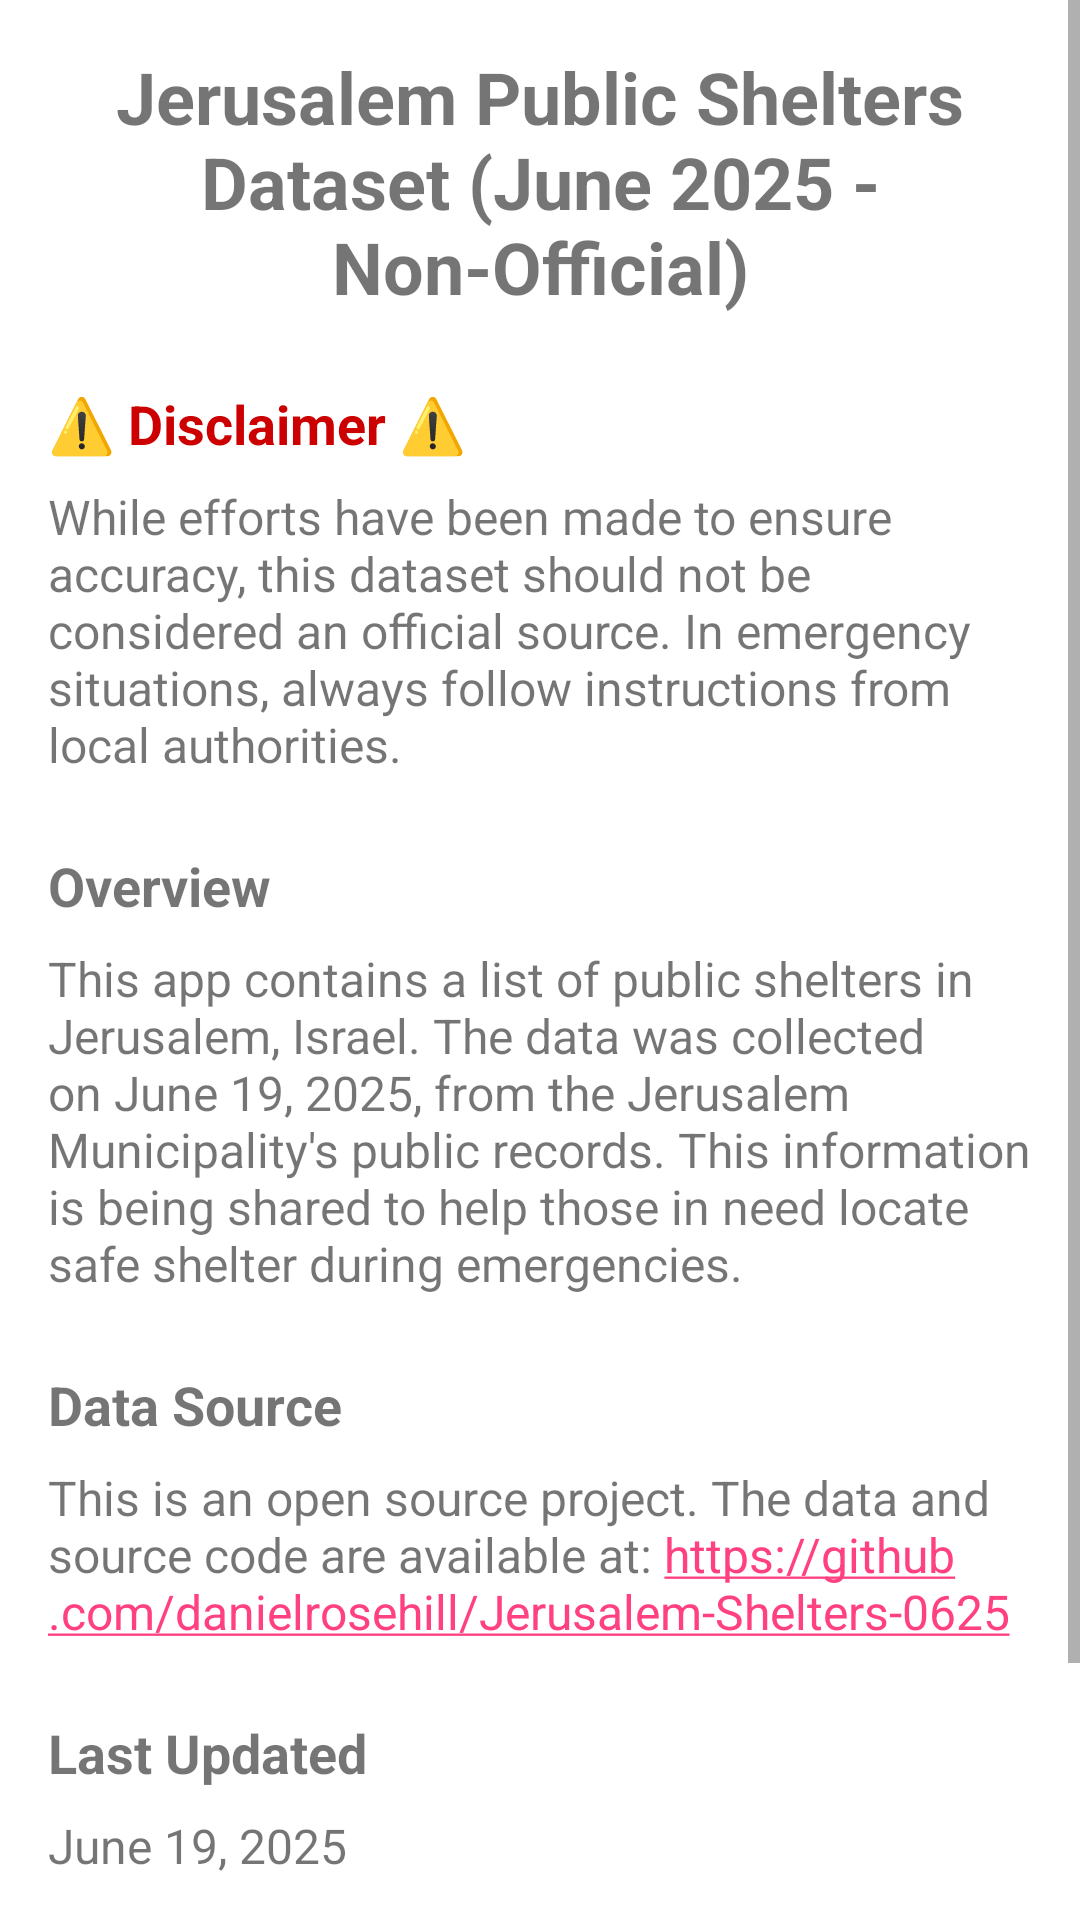

The Android layout XML behind this screen, and the referenced resources:
<!-- AndroidManifest.xml: application theme Theme.JLMShelterApp -->
<!-- res/layout/fragment_about.xml -->
<?xml version="1.0" encoding="utf-8"?>
<ScrollView xmlns:android="http://schemas.android.com/apk/res/android"
    xmlns:app="http://schemas.android.com/apk/res-auto"
    android:layout_width="match_parent"
    android:layout_height="match_parent"
    android:fillViewport="true">

    <androidx.constraintlayout.widget.ConstraintLayout
        android:layout_width="match_parent"
        android:layout_height="wrap_content"
        android:padding="16dp">

        <TextView
            android:id="@+id/aboutTitleTextView"
            android:layout_width="0dp"
            android:layout_height="wrap_content"
            android:text="@string/about_title"
            android:textAlignment="center"
            android:textSize="24sp"
            android:textStyle="bold"
            app:layout_constraintEnd_toEndOf="parent"
            app:layout_constraintStart_toStartOf="parent"
            app:layout_constraintTop_toTopOf="parent" />

        <TextView
            android:id="@+id/disclaimerTitleTextView"
            android:layout_width="0dp"
            android:layout_height="wrap_content"
            android:layout_marginTop="24dp"
            android:text="@string/disclaimer_title"
            android:textSize="18sp"
            android:textStyle="bold"
            android:textColor="@android:color/holo_red_dark"
            app:layout_constraintEnd_toEndOf="parent"
            app:layout_constraintStart_toStartOf="parent"
            app:layout_constraintTop_toBottomOf="@+id/aboutTitleTextView" />

        <TextView
            android:id="@+id/disclaimerTextView"
            android:layout_width="0dp"
            android:layout_height="wrap_content"
            android:layout_marginTop="8dp"
            android:text="@string/disclaimer_text"
            android:textSize="16sp"
            app:layout_constraintEnd_toEndOf="parent"
            app:layout_constraintStart_toStartOf="parent"
            app:layout_constraintTop_toBottomOf="@+id/disclaimerTitleTextView" />

        <TextView
            android:id="@+id/overviewTitleTextView"
            android:layout_width="0dp"
            android:layout_height="wrap_content"
            android:layout_marginTop="24dp"
            android:text="@string/overview_title"
            android:textSize="18sp"
            android:textStyle="bold"
            app:layout_constraintEnd_toEndOf="parent"
            app:layout_constraintStart_toStartOf="parent"
            app:layout_constraintTop_toBottomOf="@+id/disclaimerTextView" />

        <TextView
            android:id="@+id/overviewTextView"
            android:layout_width="0dp"
            android:layout_height="wrap_content"
            android:layout_marginTop="8dp"
            android:text="@string/overview_text"
            android:textSize="16sp"
            app:layout_constraintEnd_toEndOf="parent"
            app:layout_constraintStart_toStartOf="parent"
            app:layout_constraintTop_toBottomOf="@+id/overviewTitleTextView" />

        <TextView
            android:id="@+id/dataSourceTitleTextView"
            android:layout_width="0dp"
            android:layout_height="wrap_content"
            android:layout_marginTop="24dp"
            android:text="@string/data_source_title"
            android:textSize="18sp"
            android:textStyle="bold"
            app:layout_constraintEnd_toEndOf="parent"
            app:layout_constraintStart_toStartOf="parent"
            app:layout_constraintTop_toBottomOf="@+id/overviewTextView" />

        <TextView
            android:id="@+id/dataSourceTextView"
            android:layout_width="0dp"
            android:layout_height="wrap_content"
            android:layout_marginTop="8dp"
            android:text="@string/data_source_text"
            android:textSize="16sp"
            android:autoLink="web"
            app:layout_constraintEnd_toEndOf="parent"
            app:layout_constraintStart_toStartOf="parent"
            app:layout_constraintTop_toBottomOf="@+id/dataSourceTitleTextView" />

        <TextView
            android:id="@+id/lastUpdatedTitleTextView"
            android:layout_width="0dp"
            android:layout_height="wrap_content"
            android:layout_marginTop="24dp"
            android:text="@string/last_updated_title"
            android:textSize="18sp"
            android:textStyle="bold"
            app:layout_constraintEnd_toEndOf="parent"
            app:layout_constraintStart_toStartOf="parent"
            app:layout_constraintTop_toBottomOf="@+id/dataSourceTextView" />

        <TextView
            android:id="@+id/lastUpdatedTextView"
            android:layout_width="0dp"
            android:layout_height="wrap_content"
            android:layout_marginTop="8dp"
            android:text="@string/last_updated_text"
            android:textSize="16sp"
            app:layout_constraintEnd_toEndOf="parent"
            app:layout_constraintStart_toStartOf="parent"
            app:layout_constraintTop_toBottomOf="@+id/lastUpdatedTitleTextView" />

        <TextView
            android:id="@+id/licenseTitleTextView"
            android:layout_width="0dp"
            android:layout_height="wrap_content"
            android:layout_marginTop="24dp"
            android:text="@string/license_title"
            android:textSize="18sp"
            android:textStyle="bold"
            app:layout_constraintEnd_toEndOf="parent"
            app:layout_constraintStart_toStartOf="parent"
            app:layout_constraintTop_toBottomOf="@+id/lastUpdatedTextView" />

        <TextView
            android:id="@+id/licenseTextView"
            android:layout_width="0dp"
            android:layout_height="wrap_content"
            android:layout_marginTop="8dp"
            android:text="@string/license_text"
            android:textSize="16sp"
            app:layout_constraintEnd_toEndOf="parent"
            app:layout_constraintStart_toStartOf="parent"
            app:layout_constraintTop_toBottomOf="@+id/licenseTitleTextView" />

    </androidx.constraintlayout.widget.ConstraintLayout>
</ScrollView>
<!-- resources referenced by this layout -->
<resources>
  <string name="about_title">Jerusalem Public Shelters Dataset (June 2025 - Non-Official)</string>
  <string name="data_source_text">This is an open source project. The data and source code are available at: https://github.com/danielrosehill/Jerusalem-Shelters-0625</string>
  <string name="data_source_title">Data Source</string>
  <string name="disclaimer_text">While efforts have been made to ensure accuracy, this dataset should not be considered an official source. In emergency situations, always follow instructions from local authorities.</string>
  <string name="disclaimer_title">⚠️ Disclaimer ⚠️</string>
  <string name="last_updated_text">June 19, 2025</string>
  <string name="last_updated_title">Last Updated</string>
  <string name="license_text">This data is shared under an open license to promote public safety and welfare.</string>
  <string name="license_title">License</string>
  <string name="overview_text">This app contains a list of public shelters in Jerusalem, Israel. The data was collected on June 19, 2025, from the Jerusalem Municipality\'s public records. This information is being shared to help those in need locate safe shelter during emergencies.</string>
  <string name="overview_title">Overview</string>
  <style name="Theme.JLMShelterApp" parent="Theme.MaterialComponents.DayNight.DarkActionBar">
          <item name="colorPrimary">@color/primary</item>
          <item name="colorPrimaryDark">@color/primary_dark</item>
          <item name="colorAccent">@color/accent</item>
      </style>
  <color name="primary">#3F51B5</color>
  <color name="primary_dark">#303F9F</color>
  <color name="accent">#FF4081</color>
</resources>
